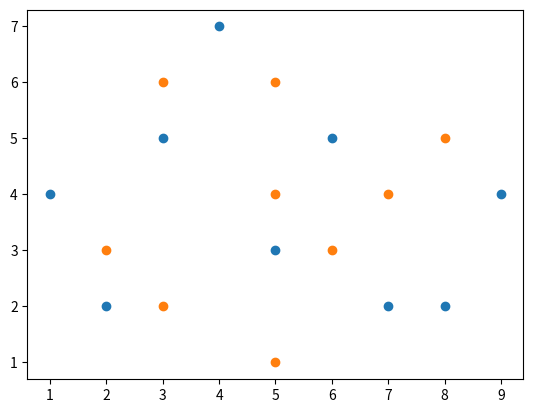

Write Python code to recreate this figure.
import matplotlib.pyplot as plt

x = [1,2,3,4,5,6,7,8,9]
y = [4,2,5,7,3,5,2,2,4]

# denne vil plottes blå
plt.scatter(x, y)

z = [5,3,5,3,2,5,6,7,8]
w = [1,2,4,6,3,6,3,4,5]

# denne plottes automatisk oransje
plt.scatter(z, w)

plt.show()